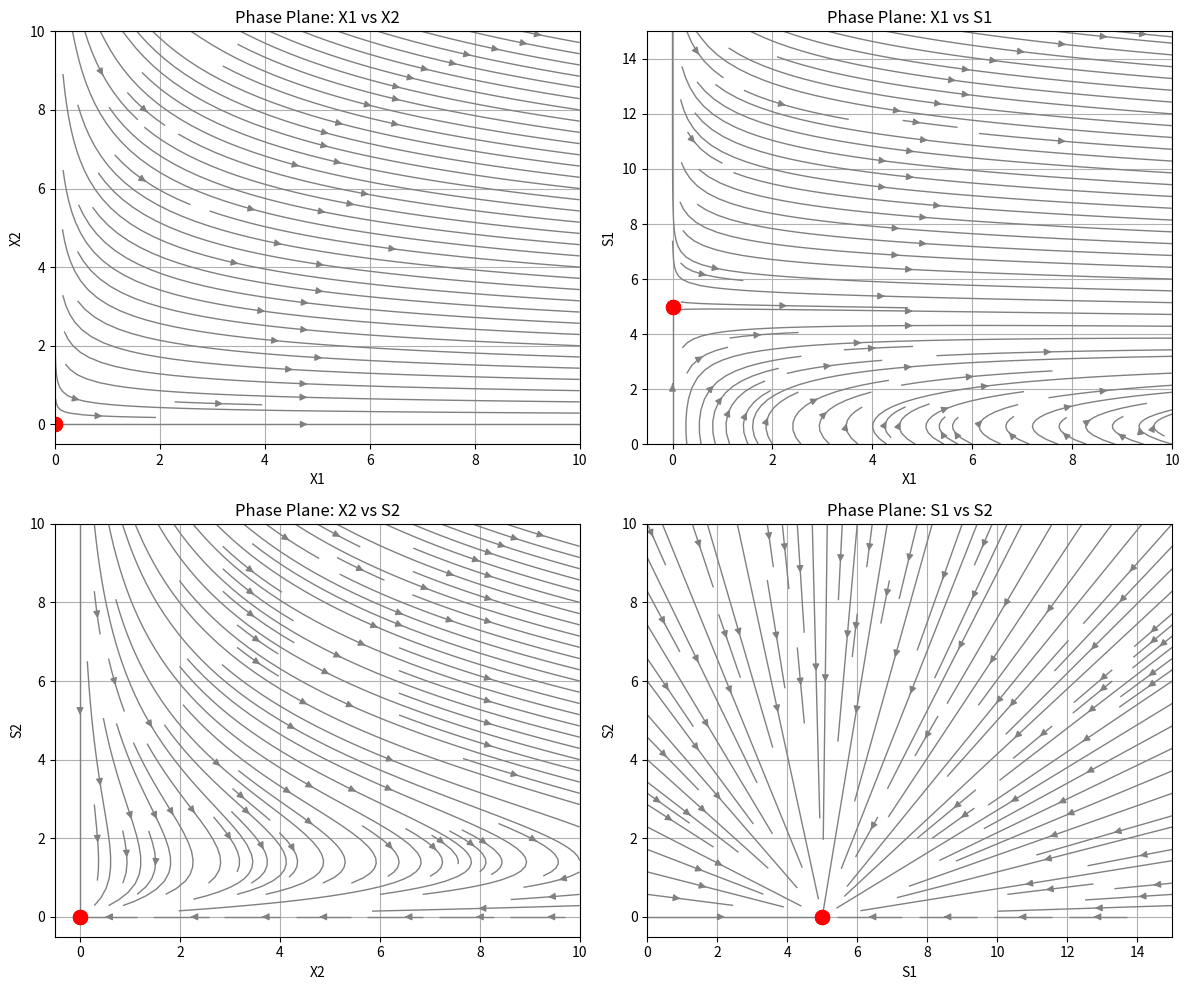

Write Python code to recreate this figure.
import numpy as np
import matplotlib.pyplot as plt
from scipy.optimize import fsolve
from numpy.linalg import eig

# ---------- PARAMETERS ----------
D   = 0.1
# K1, K2, K3 = 0.5, 0.4, 0.3
K1 = 1/40   # gX/gS
K2 = 1/120  # gX/gS
K3 = 1/270  # VFA produced per unit S1 consumed
K4 = 1/50  # CO2 per unit S1 consumed
K5 = 1/350  # CO2 per unit S2 consumed
K6 = 1/450  # CH4 per unit S2 consumed

S1_in, S2_in = 5, 0

def mu1(S1):
    mu1_max, Ks1 = 1.2, 7
    return mu1_max * S1 / (Ks1 + S1)

def mu1_prime(S1):
    mu1_max, Ks1 = 1.2, 7
    return mu1_max * Ks1 / (Ks1 + S1)**2

def mu2(S2):
    mu2_max, Ks2, Ki = 0.75, 9, 250   # Haldane
    return mu2_max * S2 / (Ks2 + S2 + (S2**2 / Ki))

def mu2_prime(S2):
    mu2_max, Ks2, Ki = 0.75, 9, 250
    return mu2_max * (Ks2*Ki - S2**2) / (Ki * (Ks2 + S2 + (S2**2 / Ki))**2)

# ---------- MODEL ----------
def rhs(t, y, params=None):
    X1, X2, S1, S2 = y
    dX1 = (mu1(S1) - D) * X1
    dX2 = (mu2(S2) - D) * X2
    dS1 = D*(S1_in - S1) - K1*mu1(S1)*X1
    dS2 = D*(S2_in - S2) + K3*mu1(S1)*X1 - K2*mu2(S2)*X2
    return [dX1, dX2, dS1, dS2]

# ---------- JACOBIAN ----------
def jacobian(X1, X2, S1, S2):
    J = np.zeros((4,4))
    # dX1/d*
    J[0,0] = mu1(S1) - D
    J[0,2] = mu1_prime(S1) * X1
    # dX2/d*
    J[1,1] = mu2(S2) - D
    J[1,3] = mu2_prime(S2) * X2
    # dS1/d*
    J[2,0] = -K1*mu1(S1)
    J[2,2] = -D - K1*mu1_prime(S1)*X1
    # dS2/d*
    J[3,0] = K3*mu1(S1)
    J[3,1] = -K2*mu2(S2)
    J[3,2] = K3*mu1_prime(S1)*X1
    J[3,3] = -D - K2*mu2_prime(S2)*X2
    return J

# ---------- FIND EQUILIBRIA ----------
def find_equilibria(guesses=None):
    if guesses is None:
        guesses = [
            [0, 0, S1_in, S2_in],   # washout
            [5, 0, 10, 10],       # X1 only
            [5, 5, 10, 10]        # coexistence
        ]
    
    equilibria = []
    for g in guesses:
        sol, infodict, ier, msg = fsolve(lambda y: rhs(0,y), g, full_output=True)
        if ier == 1 and np.all(sol >= -1e-6):
            equilibria.append(sol)
    return equilibria

# # ---------- PLOT PHASE PLANE ----------
# def plot_phase_plane():
#     eqs = find_equilibria()
    
#     # choose X1-X2 projection
#     x1 = np.linspace(0, 15, 20)
#     x2 = np.linspace(0, 15, 20)
#     X1, X2 = np.meshgrid(x1, x2)
#     U, V = np.zeros(X1.shape), np.zeros(X2.shape)
    
#     # vector field (approx)
#     for i in range(len(x1)):
#         for j in range(len(x2)):
#             d = rhs(0, [X1[i,j], X2[i,j], 500, 50])  # fix S1,S2 slice
#             U[i,j] = d[0]
#             V[i,j] = d[1]
    
#     plt.figure(figsize=(7,6))
#     plt.streamplot(X1, X2, U, V, density=1.2, color="gray", linewidth=1)

#     # plot equilibria with eigenvalues
#     for eq in eqs:
#         J = jacobian(*eq)
#         eigvals = eig(J)[0]
#         if np.all(np.real(eigvals) < 0):
#             color = "green"
#         else:
#             color = "red"
#         plt.plot(eq[0], eq[1], 'o', color=color, markersize=10)
#         plt.text(eq[0]+0.3, eq[1]+0.3,
#                  "\n".join([f"{lam.real:.2f}{lam.imag:+.2f}i" for lam in eigvals]),
#                  fontsize=8)
    
#     plt.xlabel("X1 (biomass 1)")
#     plt.ylabel("X2 (biomass 2)")
#     plt.title("Phase Plane (X1 vs X2)")
#     plt.grid(True)
#     plt.show()

# # ---------- RUN ----------
# plot_phase_plane()


def plot_all_phase_planes(eqs, span=20):
    """Plot multiple 2D phase planes from the 4D system"""
    
    fig, axes = plt.subplots(2, 2, figsize=(12, 10))
    planes = [
        ("X1", "X2", 0, 1),
        ("X1", "S1", 0, 2),
        ("X2", "S2", 1, 3),
        ("S1", "S2", 2, 3),
    ]
    
    for ax, (label_x, label_y, ix, iy) in zip(axes.flat, planes):
        
        # choose equilibrium as center
        center_eq = eqs[-1] if eqs else [1,1,500,50]
        x_center, y_center = center_eq[ix], center_eq[iy]
        
        # define ranges
        x_vals = np.linspace(max(0, x_center - span/2), x_center + span/2, 20)
        y_vals = np.linspace(max(0, y_center - span/2), y_center + span/2, 20)
        X, Y = np.meshgrid(x_vals, y_vals)
        U, V = np.zeros(X.shape), np.zeros(Y.shape)
        
        for i in range(len(x_vals)):
            for j in range(len(y_vals)):
                state = [center_eq[0], center_eq[1], center_eq[2], center_eq[3]]
                state[ix] = X[i,j]
                state[iy] = Y[i,j]
                d = rhs(0, state)   # system dynamics
                U[i,j] = d[ix]
                V[i,j] = d[iy]
        
        # plot streamlines
        ax.streamplot(X, Y, U, V, density=1.2, color="gray", linewidth=1)
        
        # mark equilibria
        for eq in eqs:
            J = jacobian(*eq)
            eigvals = eig(J)[0]
            if np.all(np.real(eigvals) < 0):
                color = "green"
            else:
                color = "red"
            ax.plot(eq[ix], eq[iy], 'o', color=color, markersize=10)
        
        ax.set_xlabel(label_x)
        ax.set_ylabel(label_y)
        ax.set_title(f"Phase Plane: {label_x} vs {label_y}")
        ax.grid(True)
    
    plt.tight_layout()
    plt.show()

# Example usage
eqs = find_equilibria()
plot_all_phase_planes(eqs)
